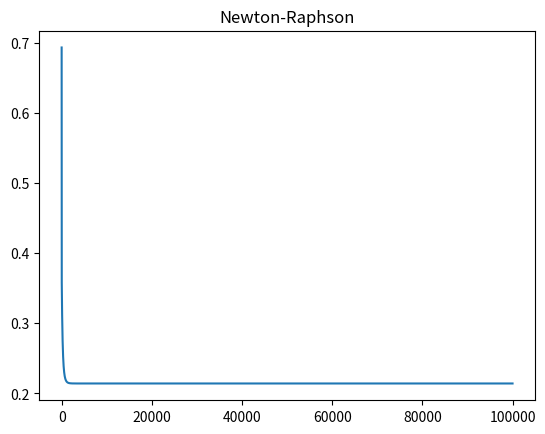

This figure's Python source:
#!/usr/bin/env python3

# Vectorized implementation of logistic regression

import numpy as np
import matplotlib.pyplot as plt

def model(trainX, trainY, alpha, max_iter):

    # Training data size
    n, m = trainX.shape
    if m != trainY.shape[1]:
        raise ValueError("Invalid vector sizes for trainX and trainY -> trainX size = " + str(self.m) + " while trainY size = " + str(len(trainY)))

    # Parameter vector
    w = np.zeros((n, 1))
    b = 0

    return newtonMethod(trainX, trainY, w, b, alpha, max_iter)

# Sigmoid activation function
def sigmoid(t):
    return 1/(1+np.exp(-t))

# Creates a positive definite aproximation to a not positive definite matrix
def aprox_pos_def(A):
    u, V = np.linalg.eig(A)
    U = np.diag(u)
    for i in range(len(U)):
        for j in range(len(U)):
            if U[i][j] < 0:
                U[i][j] = -U[i][j]
    B = np.dot(V, np.dot(U, V.T))
    
    return B

# Gradient descent for logistic regression
def newtonMethod(X, y, w, b, alpha, max_iter):

    cost = []
    m = X.shape[1]
    for _ in range(max_iter):

        y_pred = sigmoid(np.dot(w.T, X) + b)
        costFunc = np.sum(-(y*np.log(y_pred) + (1-y)*np.log(1-y_pred)))/m
        cost.append(costFunc)

        dz = y_pred - y
        gradVect = np.dot(X, dz.T)/m
        db = np.sum(dz)/m
        gradVect = np.append(gradVect, [[db]], axis = 0)

        hessMatx = np.dot(y_pred, (1-y_pred).T) * np.dot(X, X.T)/m
        db2par = (np.dot(y_pred, (1-y_pred).T) * np.dot(X, np.ones((X.shape[1],1)))/m)
        db2 = (np.dot(y_pred, (1-y_pred).T)/m)
        hessMatx = np.concatenate((hessMatx, db2par), axis = 1)
        db2par = np.concatenate((db2par, db2), axis = 0)
        hessMatx = np.concatenate((hessMatx, db2par.T), axis = 0)
        hessMatx = aprox_pos_def(hessMatx)

        delta = np.linalg.solve(hessMatx, gradVect)
        dw = delta[:-1]
        db = delta[-1]

        w = w - alpha*dw
        b = b - alpha*db

    plt.plot(cost)
    plt.title("Newton-Raphson")
    plt.show(block = False)

    return [w, b]

# Predicts if X vector is 1 or 0
def predict(X, w, b):
    
    S = sigmoid(np.dot(w.T, X) + b)
    prediction = np.zeros((1, X.shape[1]))
    for i in range(S.shape[1]):
        if S[0,i] > 0.5:
            prediction[0, i] = 1
            
    return prediction

def example():
    
    X = np.array([
        [780,750,690,710,680,730,690,720,740,690,610,690,710,680,770,610,580,650,540,590,620,600,550,550,570,670,660,580,650,660,640,620,660,660,680,650,670,580,590,690],
        [4,3.9,3.3,3.7,3.9,3.7,2.3,3.3,3.3,1.7,2.7,3.7,3.7,3.3,3.3,3,2.7,3.7,2.7,2.3,3.3,2,2.3,2.7,3,3.3,3.7,2.3,3.7,3.3,3,2.7,4,3.3,3.3,2.3,2.7,3.3,1.7,3.7],
        [3,4,3,5,4,6,1,4,5,1,3,5,6,4,3,1,4,6,2,3,2,1,4,1,2,6,4,2,6,5,1,2,4,6,5,1,2,1,4,5],
        ])
    y = np.array([[1,1,0,1,0,1,0,1,1,0,0,1,1,0,1,0,0,1,0,0,1,0,0,0,0,1,1,0,1,1,0,0,1,1,1,0,0,0,0,1]])
    X[0] = X[0]/100

    w, b = model(X, y, 10, 100000)

    pred = predict(X, w, b)

    percnt = 0
    for i in range(pred.shape[1]):
        if pred[0,i] == y[0,i]:
            percnt += 1
    percnt /= pred.shape[1]
    print(pred)
    print("Accuracy of", percnt*100 , "%")
example()
